Run: headless pygame with SDL's dummy video driver; simulated clock (each Clock.tick advances the game by its frame time, no real sleeping); random seed 0; keys injected as events and as key.get_pressed() state; mouse plan: one left click at the window centre at the start of phase 2, then a move to the lower-right quarter at the start of phase 3.
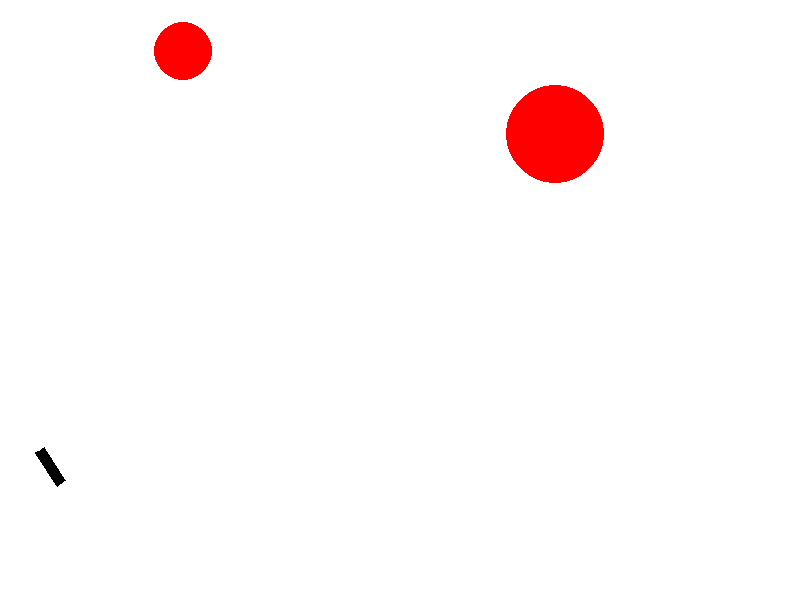
Frame 1 of 4 · flips 1–60 · no input
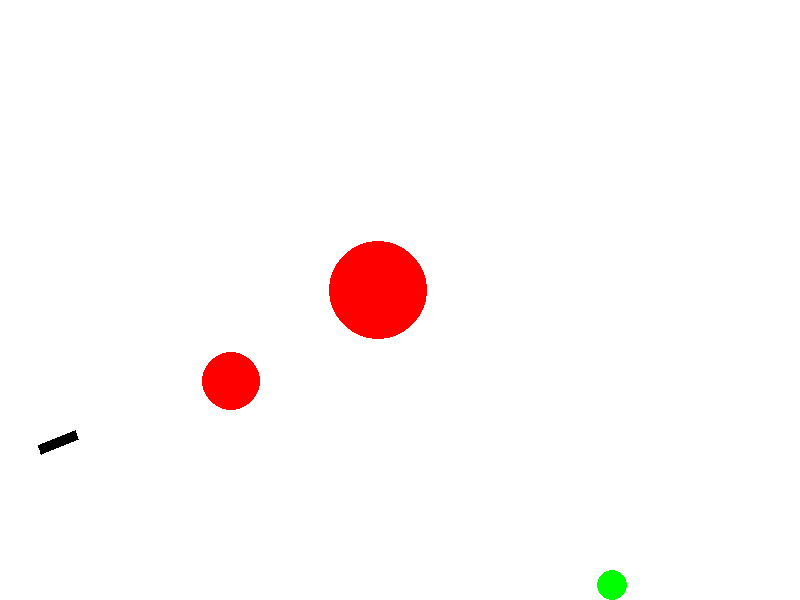
Frame 2 of 4 · flips 61–180 · clicked the window centre · tapped SPACE, RETURN · held RIGHT (→), D
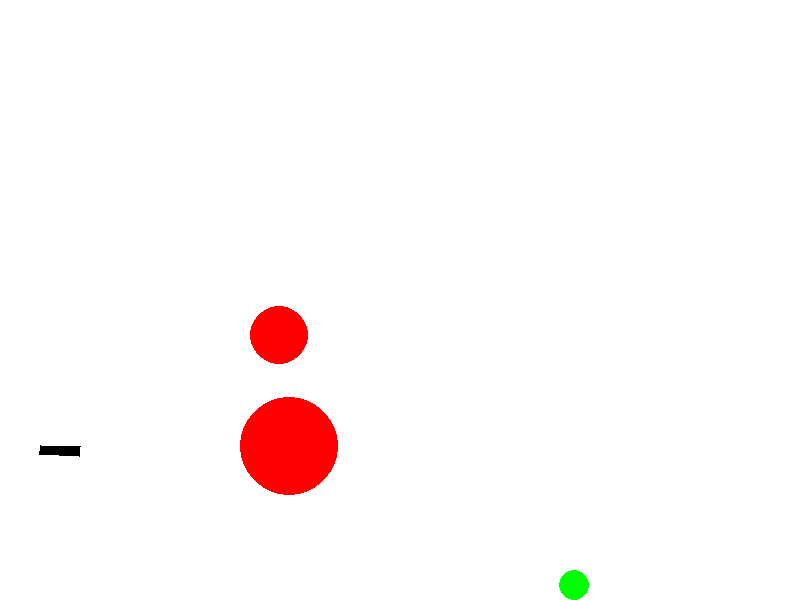
Frame 3 of 4 · flips 181–300 · moved the mouse to the lower-right quarter · held DOWN (↓), S
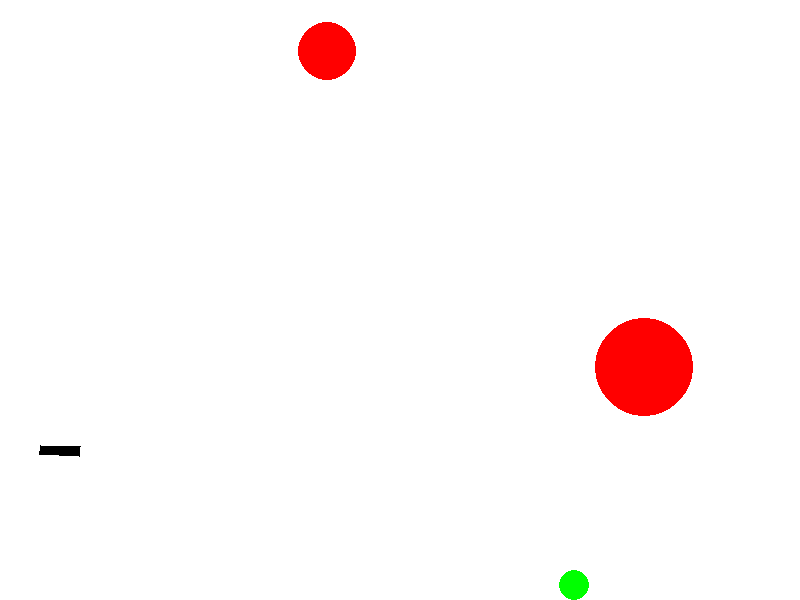
Frame 4 of 4 · flips 301–420 · held LEFT (←), A, UP (↑), W

The pygame program that drew these frames:

import math
import random
import pygame


FPS = 100000

RED = 0xFF0000
BLUE = 0x0000FF
YELLOW = 0xFFC91F
GREEN = 0x00FF00
MAGENTA = 0xFF03B8
CYAN = 0x00FFCC
BLACK = (0, 0, 0)
WHITE = 0xFFFFFF
GREY = 0x7D7D7D
GAME_COLORS = [BLUE, GREEN, MAGENTA, CYAN]

WIDTH = 800
HEIGHT = 600


class Ball:
    
    def __init__(self, screen: pygame.Surface, x=40, y=450):
        self.screen = screen
        self.x = x
        self.y = y
        self.r = 10
        self.vx = 0
        self.vy = 0
        self.color = random.choice(GAME_COLORS)
        self.live = 30

    def move(self):
        self.x += self.vx
        self.y -= self.vy
        self.vy -= 1
        if self.x >= WIDTH - self.r:
            self.x = WIDTH - self.r
            self.vx = -0.6*self.vx
        if self.x <= self.r:
            self.x = self.r
            self.vx = -0.6*self.vx
        if self.y >= HEIGHT - self.r:
            self.y = HEIGHT - self.r
            self.vy = -0.6*self.vy
        if self.y <= self.r:
            self.y = self.r
            self.vy = -0.6*self.vy
        if self.y == HEIGHT - self.r and abs(self.vy) < 3:
            self.vy = 0
        try: 
            self.vx = self.vx * self.vy / self.vy
        except ZeroDivisionError:
            self.vx -= 0.05*self.vx        

    def draw(self):
        pygame.draw.circle(
            self.screen,
            self.color,
            (self.x, self.y),
            self.r
        )

    def hittest(self, obj):
        if int(self.x) in range(obj.x - obj.r - self.r, obj.x + obj.r + self.r) and int(self.y) in range(obj.y - obj.r - self.r, obj.y + obj.r + self.r):
            return True
        else:
            return False

class Gun:
    def __init__(self, screen):
        self.screen = screen
        self.f2_power = 10
        self.f2_on = 0
        self.an = 1
        self.color = BLACK
        self.length = 40
        self.width = 10
        self.x = 40
        self.y = 450
        self.grow = 0
    
    def fire2_start(self, event):
        self.f2_on = 1

    def fire2_end(self, event):
        global balls, bullet
        bullet += 1
        new_ball = Ball(self.screen)
        new_ball.r += 5
        self.an = math.atan2((event.pos[1]-new_ball.y), (event.pos[0]-new_ball.x))
        new_ball.vx = self.f2_power * math.cos(self.an)
        new_ball.vy = - self.f2_power * math.sin(self.an)
        balls.append(new_ball)
        self.f2_on = 0
        self.f2_power = 10

    def targetting(self, event):
        if event:
            self.an = math.atan((event.pos[1]-450) / (event.pos[0]-20))
        if self.f2_on:
            self.color = YELLOW
        else:
            self.color = BLACK

    def draw(self):
        a = self.length
        b = self.width / 2
        x = self.x
        y = self.y
        cos = math.sin(self.an + 0.5*math.pi)
        sin = math.cos(self.an + 0.5*math.pi)
        pygame.draw.polygon(self.screen, self.color, [[x, y], [x - b*sin, y - b*cos], [x - b*sin + a*cos, y - b*cos - a*sin], [x + b*sin + a*cos, y + b*cos - a*sin], [x + b*sin, y + b*cos]])

    def power_up(self):
        if self.f2_on:
            if self.f2_power < 100:
                self.f2_power += 1
            self.color = YELLOW
        else:
            self.color = BLACK
        
    def lengthten(self):
        if self.grow == 1 and self.length < 70:
            self.length += 0.5
        elif self.grow == 1 and self.length == 70:
            self.length = self.length
        
    def shorten(self):
        if self.grow == 0 and self.length > 40:
            self.length -= 2
        else:
            self.length = self.length
            

class Target:
    def __init__(self):
        self.points = 0
        self.live = 1
        self.new_target()
        self.vx = random.randint(5, 15)
        self.vy = random.randint(5, 15)
        self.r = random.randint(10, 50)
        self.x = random.randint(400, 780)
        self.y = random.randint(200, 550)
        self.color = RED
        self.screen = screen

    def new_target(self):
        self.points = 0
        self.live = 1
        self.vx = random.randint(5, 15)
        self.vy = random.randint(5, 15)
        self.r = random.randint(10, 50)
        self.x = random.randint(400, 780)
        self.y = random.randint(200, 550)
        self.color = RED
        self.screen = screen

    def hit(self, points=1):
        self.points += points

    def draw(self):
        pygame.draw.circle(self.screen, self.color, (self.x, self.y), self.r)
    
    def move(self):
        self.x += self.vx
        self.y += self.vy
        if self.x >= WIDTH - self.r:
            self.x = WIDTH - self.r
            self.vx = -self.vx
        if self.x <= self.r:
            self.x = self.r
            self.vx = -self.vx
        if self.y >= HEIGHT - 2*self.r - 20:
            self.y = HEIGHT - 2*self.r - 20
            self.vy = -self.vy
        if self.y <= self.r:
            self.y = self.r
            self.vy = -self.vy
    


pygame.init()
screen = pygame.display.set_mode((WIDTH, HEIGHT))
bullet = 0
balls = []

clock = pygame.time.Clock()
gun = Gun(screen)
target = Target()
target2 = Target()
finished = False

while not finished:
    target.move()
    target2.move()
    gun.shorten()
    gun.lengthten()
    screen.fill(WHITE)
    gun.draw()
    target.draw()
    target2.draw()
    for b in balls:
        b.draw()
    pygame.display.update()

    clock.tick(FPS)
    for event in pygame.event.get():
        if event.type == pygame.QUIT:
            finished = True
        elif event.type == pygame.MOUSEBUTTONDOWN:
            gun.fire2_start(event)
            gun.grow = 1
        elif event.type == pygame.MOUSEBUTTONUP:
            gun.fire2_end(event)  
            gun.grow = 0      
        elif event.type == pygame.MOUSEMOTION:
            gun.targetting(event)

    for b in balls:
        b.move()
        if b.hittest(target) and target.live:
            target.live = 0
            target.hit()
            target.new_target()
        if b.hittest(target2) and target2.live:
            target2.live = 0
            target2.hit()
            target2.new_target()
    gun.power_up()

pygame.quit()
